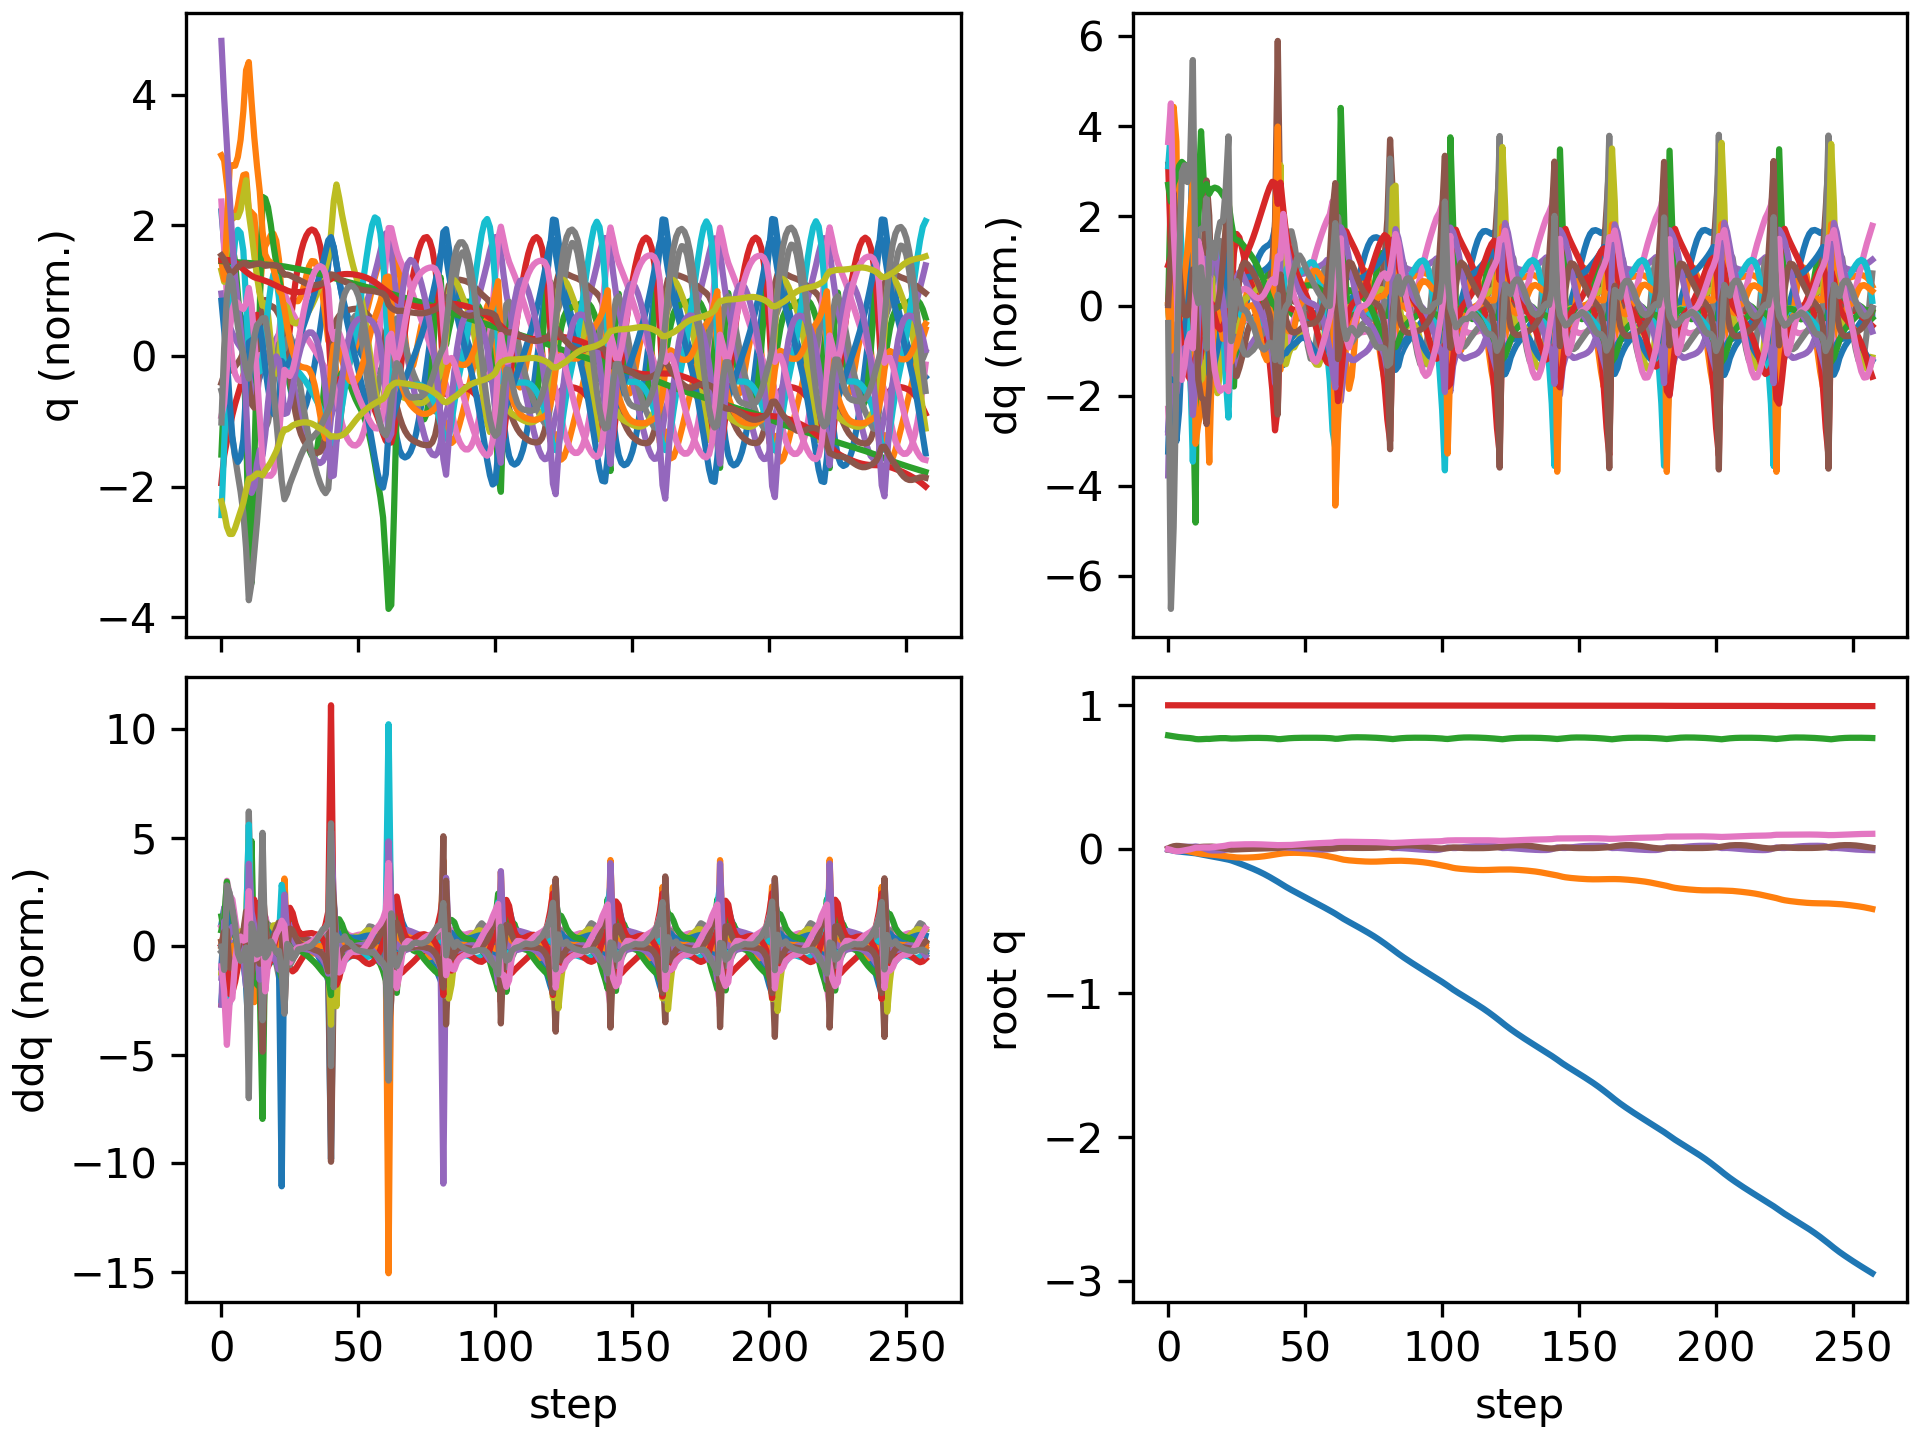

The table this chart was drawn from, first rows:
floating_base_joint_x, floating_base_joint_y, floating_base_joint_z, floating_base_joint_qw, floating_base_joint_qx, floating_base_joint_qy, floating_base_joint_qz, left_hip_pitch_joint_q, left_hip_roll_joint_q, left_hip_yaw_joint_q, left_knee_joint_q, left_ankle_pitch_joint_q, left_ankle_roll_joint_q, right_hip_pitch_joint_q, right_hip_roll_joint_q, right_hip_yaw_joint_q, right_knee_joint_q, right_ankle_pitch_joint_q, right_ankle_roll_joint_q, floating_base_joint_vx, floating_base_joint_vy, floating_base_joint_vz, floating_base_joint_wx, floating_base_joint_wy
-0.002742, 8.737507702648877e-10, 0.7906, 1, 1.597928729102787e-08, 0.005811, -4.862312507598205e-09, -0.05757, -0.0006897, -0.002978, 0.1257, -0.07618, 2.7516392895085615e-05, -0.05757, 0.0006893, 0.002978, 0.1257, -0.07618, -2.7555718382952283e-05, -0.162, -1.3815040528913289e-07, -0.2089, -6.422664153380801e-07, 0.6749
-0.00703, 0.0002255, 0.7872, 0.9999, 0.001838, 0.01446, -0.004803, -0.1158, -0.002552, 0.009108, 0.2088, -0.1228, 0.0078, -0.1585, -0.003581, -0.002943, 0.296, -0.1452, -0.01044, -0.2191, 0.01529, -0.1331, 0.3163, 0.8326
-0.011, 0.0005778, 0.7845, 0.9997, 0.007072, 0.0205, -0.01113, -0.1543, -0.01091, 0.02458, 0.2527, -0.137, 0.01109, -0.2616, -0.007599, 0.01346, 0.473, -0.213, 0.01949, -0.1586, 0.01326, -0.1362, 0.6523, 0.3144
-0.01412, 0.0001936, 0.7815, 0.9996, 0.01254, 0.02282, -0.01423, -0.1829, -0.01984, 0.03402, 0.2935, -0.1529, 0.01154, -0.3425, -0.01286, 0.0262, 0.6243, -0.3097, 0.05111, -0.1349, -0.04841, -0.145, 0.4427, 0.08396
-0.01652, -0.001435, 0.7787, 0.9995, 0.01584, 0.02219, -0.01422, -0.2039, -0.02356, 0.03704, 0.3327, -0.1697, 0.01219, -0.3989, -0.01904, 0.03174, 0.7451, -0.3942, 0.05287, -0.09735, -0.1101, -0.1186, 0.2192, -0.2168
-0.01835, -0.004198, 0.7767, 0.9996, 0.01701, 0.0196, -0.01164, -0.2174, -0.02298, 0.03368, 0.3656, -0.1831, 0.01582, -0.4289, -0.02673, 0.03163, 0.8186, -0.4379, 0.05253, -0.08426, -0.1614, -0.08524, 0.03126, -0.2987
-0.02015, -0.007816, 0.7751, 0.9997, 0.01678, 0.01694, -0.00794, -0.2291, -0.01882, 0.02758, 0.3944, -0.1938, 0.01916, -0.441, -0.03406, 0.03112, 0.8454, -0.4525, 0.05744, -0.09288, -0.1955, -0.07218, -0.05849, -0.2363
-0.02218, -0.01199, 0.7736, 0.9997, 0.01611, 0.01508, -0.004362, -0.2424, -0.01276, 0.02147, 0.4221, -0.204, 0.02327, -0.4437, -0.04103, 0.0348, 0.8374, -0.4421, 0.0669, -0.108, -0.2175, -0.07617, -0.05977, -0.1427
-0.02438, -0.01647, 0.7719, 0.9998, 0.01586, 0.01375, -0.0006441, -0.2578, -0.007838, 0.01457, 0.451, -0.2154, 0.02902, -0.4363, -0.04983, 0.04282, 0.7929, -0.4005, 0.08264, -0.1136, -0.2269, -0.09901, 0.0286, -0.1092
-0.02635, -0.02092, 0.7692, 0.9998, 0.01668, 0.01201, 0.004864, -0.2756, -0.007524, 0.003557, 0.4862, -0.2312, 0.02588, -0.4022, -0.06444, 0.05056, 0.665, -0.2881, 0.1054, -0.09723, -0.2129, -0.1804, 0.2072, -0.1699
-0.02853, -0.02476, 0.7654, 0.9997, 0.01898, 0.0109, 0.009826, -0.2982, -0.02033, -0.02238, 0.53, -0.2669, -0.002115, -0.3646, -0.08586, 0.03311, 0.5247, -0.1733, 0.1099, -0.152, -0.185, -0.1305, 0.02193, 0.09024
-0.03235, -0.02834, 0.7639, 0.9997, 0.01648, 0.01333, 0.01012, -0.3294, -0.0214, -0.02745, 0.5805, -0.3054, -0.02025, -0.3802, -0.07867, 0.02294, 0.5252, -0.1685, 0.08797, -0.2, -0.169, -0.02359, -0.4344, 0.2684
-0.03635, -0.03112, 0.7643, 0.9997, 0.01143, 0.01579, 0.01112, -0.3541, -0.02244, -0.004729, 0.6212, -0.3277, -0.0237, -0.3924, -0.06603, 0.01079, 0.526, -0.1643, 0.06813, -0.1958, -0.1117, 0.04959, -0.5357, 0.2174
-0.03999, -0.03281, 0.7657, 0.9998, 0.005947, 0.01711, 0.01214, -0.3633, -0.03482, 0.01575, 0.637, -0.3202, -0.01068, -0.3919, -0.0536, -0.0004031, 0.5078, -0.1507, 0.05219, -0.1734, -0.06308, 0.0727, -0.5532, 0.08836
-0.04321, -0.03404, 0.7665, 0.9998, -0.0001754, 0.01747, 0.01205, -0.3517, -0.0503, 0.02468, 0.5985, -0.2545, 0.02255, -0.3879, -0.03885, -0.009261, 0.4877, -0.1364, 0.03827, -0.1595, -0.06413, 0.0007406, -0.6928, 0.04171
-0.0466, -0.03597, 0.7661, 0.9998, -0.006965, 0.0179, 0.01135, -0.3264, -0.03817, 0.04611, 0.5333, -0.2474, 0.0743, -0.4051, -0.02096, -0.0155, 0.5226, -0.1762, 0.01652, -0.1923, -0.09688, 0.01503, -0.4739, 0.1189
-0.0504, -0.03767, 0.7674, 0.9997, -0.008823, 0.01792, 0.01338, -0.3248, -0.03348, 0.0458, 0.5163, -0.2386, 0.07919, -0.4223, -0.01518, -0.01423, 0.5847, -0.2327, 0.003528, -0.1755, -0.07712, 0.09426, -0.01484, -0.1366
-0.0539, -0.03946, 0.7692, 0.9997, -0.008817, 0.01596, 0.01511, -0.3221, -0.03169, 0.04414, 0.5062, -0.2227, 0.07588, -0.4272, -0.01223, -0.02009, 0.648, -0.2794, 0.0003647, -0.1714, -0.1023, 0.09001, -0.02153, -0.258
-0.05737, -0.04171, 0.7707, 0.9997, -0.008858, 0.01305, 0.01697, -0.3183, -0.02963, 0.04092, 0.4982, -0.2084, 0.07368, -0.4219, -0.006033, -0.034, 0.7018, -0.3154, -0.0009023, -0.1745, -0.122, 0.06093, -0.01104, -0.3166
-0.06092, -0.04422, 0.7716, 0.9997, -0.008361, 0.009666, 0.01928, -0.3137, -0.02905, 0.03688, 0.4907, -0.1959, 0.07237, -0.4063, 0.003324, -0.04672, 0.733, -0.3396, -0.004321, -0.1831, -0.1279, 0.03167, 0.0857, -0.344
-0.06467, -0.04672, 0.772, 0.9997, -0.006545, 0.006165, 0.02174, -0.3085, -0.03153, 0.03355, 0.4819, -0.1836, 0.06966, -0.3806, 0.01303, -0.05128, 0.7288, -0.3461, -0.0104, -0.1977, -0.1206, 0.002883, 0.2583, -0.3344
-0.06864, -0.04905, 0.7718, 0.9997, -0.003049, 0.002677, 0.02475, -0.3038, -0.03838, 0.03079, 0.4733, -0.172, 0.06504, -0.3424, 0.02004, -0.04428, 0.6729, -0.3119, -0.01644, -0.2106, -0.1095, -0.03741, 0.4473, -0.3281
-0.07277, -0.0511, 0.7703, 0.9996, 0.00249, -0.0009489, 0.02903, -0.3028, -0.05124, 0.02794, 0.4722, -0.1649, 0.05878, -0.2898, 0.02094, -0.02584, 0.5623, -0.2168, -0.01882, -0.2202, -0.09106, -0.1095, 0.6641, -0.3449
-0.07781, -0.05313, 0.7686, 0.9995, 0.006859, -0.003097, 0.03141, -0.3098, -0.05962, 0.0271, 0.4791, -0.1623, 0.04768, -0.2566, 0.01791, -0.01489, 0.4956, -0.2284, -0.0268, -0.2872, -0.1223, -0.02054, 0.07572, -0.09304
-0.08441, -0.05548, 0.7687, 0.9995, 0.006424, -0.002417, 0.03139, -0.3354, -0.05672, 0.01767, 0.521, -0.1962, 0.02861, -0.269, 0.02204, -0.01637, 0.4967, -0.227, -0.03585, -0.3413, -0.1096, 0.02093, -0.09115, 0.0929
-0.09143, -0.05727, 0.7692, 0.9995, 0.005932, -0.001315, 0.03219, -0.367, -0.05365, 0.01039, 0.5936, -0.24, 0.00731, -0.2856, 0.0235, -0.02114, 0.5019, -0.2164, -0.04397, -0.3486, -0.06814, 0.04159, 0.02759, 0.08027
-0.0985, -0.05823, 0.7701, 0.9994, 0.006784, -0.0004625, 0.03312, -0.3924, -0.0529, 0.008363, 0.6689, -0.2777, -0.01185, -0.2984, 0.02069, -0.02417, 0.5005, -0.202, -0.05039, -0.3522, -0.0291, 0.05069, 0.1609, 0.05935
-0.1057, -0.05854, 0.7711, 0.9994, 0.00865, 0.0003422, 0.03366, -0.4091, -0.05342, 0.0073, 0.7347, -0.3102, -0.02803, -0.3093, 0.01519, -0.02479, 0.495, -0.186, -0.05484, -0.3621, -0.003094, 0.04764, 0.2297, 0.07082
-0.1131, -0.05843, 0.7719, 0.9994, 0.01094, 0.001189, 0.03403, -0.4176, -0.05344, 0.005583, 0.7874, -0.3399, -0.04034, -0.3196, 0.00829, -0.02432, 0.4878, -0.1692, -0.0575, -0.3732, 0.01401, 0.03828, 0.2472, 0.07437
-0.1207, -0.05802, 0.7725, 0.9993, 0.01327, 0.001987, 0.03432, -0.4183, -0.05175, 0.003664, 0.8275, -0.3676, -0.04889, -0.3297, 0.0009334, -0.02338, 0.4796, -0.1521, -0.05854, -0.3848, 0.02721, 0.02792, 0.2359, 0.06934
-0.1285, -0.05734, 0.773, 0.9993, 0.01543, 0.002686, 0.03446, -0.4118, -0.04829, 0.001849, 0.8571, -0.3931, -0.05487, -0.3395, -0.006239, -0.02201, 0.4704, -0.1344, -0.05898, -0.3973, 0.04048, 0.01879, 0.2135, 0.05992
-0.1366, -0.05637, 0.7733, 0.9993, 0.01737, 0.00325, 0.03445, -0.399, -0.04425, -0.0001279, 0.878, -0.4159, -0.05933, -0.349, -0.01305, -0.02024, 0.4602, -0.1162, -0.05924, -0.4111, 0.05497, 0.01045, 0.1866, 0.04851
-0.145, -0.0551, 0.7734, 0.9992, 0.01903, 0.003679, 0.03427, -0.3804, -0.04083, -0.002001, 0.8911, -0.436, -0.0627, -0.3582, -0.0194, -0.01807, 0.4491, -0.09732, -0.05996, -0.427, 0.07094, 0.00252, 0.156, 0.03896
-0.1537, -0.05349, 0.7734, 0.9992, 0.02039, 0.004019, 0.03385, -0.3569, -0.03891, -0.00316, 0.896, -0.4527, -0.06511, -0.3675, -0.02504, -0.01539, 0.4372, -0.07778, -0.06304, -0.4455, 0.08813, -0.005549, 0.1219, 0.03491
-0.1628, -0.05153, 0.7732, 0.9992, 0.02139, 0.004332, 0.03326, -0.3297, -0.03908, -0.003307, 0.8922, -0.4656, -0.06642, -0.377, -0.02989, -0.01227, 0.4245, -0.0574, -0.06858, -0.4667, 0.1052, -0.01554, 0.07987, 0.03809
-0.1723, -0.04922, 0.7728, 0.9992, 0.02201, 0.004693, 0.03254, -0.2997, -0.04134, -0.001739, 0.8772, -0.4736, -0.06678, -0.3869, -0.03398, -0.008735, 0.4108, -0.03598, -0.0762, -0.4905, 0.1227, -0.02749, 0.04021, 0.05023
-0.1823, -0.04656, 0.7722, 0.9992, 0.02224, 0.005183, 0.03179, -0.2676, -0.04559, 0.00193, 0.8469, -0.4761, -0.06573, -0.3972, -0.0374, -0.00477, 0.3957, -0.01327, -0.0851, -0.5163, 0.1397, -0.04166, -0.001809, 0.07155
-0.1928, -0.04357, 0.7713, 0.9993, 0.02202, 0.005844, 0.03106, -0.2335, -0.05162, 0.007239, 0.7963, -0.4719, -0.06088, -0.4076, -0.04009, -0.0004503, 0.3785, 0.01115, -0.09376, -0.5423, 0.155, -0.05874, -0.05706, 0.097
-0.2038, -0.04029, 0.77, 0.9993, 0.0211, 0.006592, 0.0303, -0.1964, -0.05929, 0.0124, 0.7176, -0.4583, -0.04972, -0.4172, -0.04163, 0.004037, 0.3577, 0.03792, -0.09827, -0.5637, 0.1662, -0.08264, -0.1488, 0.1118
-0.2149, -0.03691, 0.768, 0.9994, 0.01881, 0.007131, 0.02918, -0.1522, -0.06777, 0.01307, 0.5987, -0.4296, -0.02732, -0.4254, -0.03982, 0.009423, 0.3341, 0.06505, -0.09043, -0.5721, 0.1635, -0.1285, -0.3435, 0.0963
-0.2264, -0.03422, 0.7649, 0.9995, 0.01285, 0.008021, 0.02817, -0.1072, -0.06653, 0.00604, 0.4529, -0.3684, 0.01744, -0.4374, -0.02488, 0.02233, 0.3175, 0.07248, -0.05797, -0.5981, 0.1222, -0.138, -0.6372, 0.2064
-0.2384, -0.03128, 0.765, 0.9995, 0.0114, 0.01056, 0.02839, -0.1208, -0.07138, 0.005755, 0.4275, -0.3418, 0.05034, -0.4536, -0.01966, 0.03957, 0.3068, 0.04653, -0.04686, -0.5767, 0.1646, 0.08701, 0.1779, 0.1985
-0.2502, -0.02855, 0.7669, 0.9994, 0.01252, 0.01399, 0.02819, -0.1513, -0.07918, 0.009728, 0.4345, -0.3202, 0.0602, -0.4783, -0.01986, 0.04831, 0.3171, 0.009802, -0.04584, -0.5879, 0.1122, 0.1061, 0.05304, 0.3805
-0.2617, -0.0268, 0.7689, 0.9994, 0.01227, 0.0174, 0.02845, -0.1815, -0.08216, 0.01171, 0.4415, -0.2986, 0.06423, -0.5085, -0.01552, 0.04114, 0.3533, -0.02876, -0.04982, -0.5607, 0.06657, 0.09699, -0.08303, 0.2736
-0.2727, -0.02578, 0.7706, 0.9993, 0.01117, 0.01956, 0.02883, -0.2053, -0.08187, 0.01263, 0.4429, -0.2771, 0.06667, -0.5349, -0.005492, 0.03263, 0.3992, -0.06435, -0.05489, -0.5356, 0.03812, 0.07639, -0.1308, 0.1508
-0.2833, -0.02527, 0.7719, 0.9993, 0.009736, 0.02076, 0.02962, -0.225, -0.08019, 0.01247, 0.4418, -0.2567, 0.06847, -0.5546, 0.006414, 0.02543, 0.4427, -0.09728, -0.05974, -0.5211, 0.01626, 0.05509, -0.1546, 0.08571
-0.2936, -0.02513, 0.7728, 0.9993, 0.008187, 0.0214, 0.0308, -0.2425, -0.07784, 0.01155, 0.4395, -0.2371, 0.06951, -0.5681, 0.01715, 0.01832, 0.4807, -0.1283, -0.06423, -0.5121, -0.001303, 0.04018, -0.1605, 0.04343
-0.3039, -0.02532, 0.7734, 0.9992, 0.006667, 0.02167, 0.03222, -0.2587, -0.07522, 0.01026, 0.4364, -0.2178, 0.07008, -0.5771, 0.02544, 0.01172, 0.5168, -0.1578, -0.06646, -0.508, -0.01638, 0.02765, -0.1559, 0.01459
-0.314, -0.02579, 0.7738, 0.9992, 0.00526, 0.02163, 0.03379, -0.2738, -0.07256, 0.008827, 0.4327, -0.1987, 0.07057, -0.5819, 0.03044, 0.005808, 0.5539, -0.1854, -0.06704, -0.506, -0.02948, 0.01795, -0.1438, -0.01469
-0.3241, -0.0265, 0.7741, 0.9991, 0.004013, 0.02126, 0.03535, -0.2876, -0.0699, 0.007537, 0.4282, -0.1796, 0.07088, -0.5826, 0.03186, 0.0005749, 0.5934, -0.2118, -0.06658, -0.5047, -0.04181, 0.0105, -0.1304, -0.05077
-0.3342, -0.02746, 0.7742, 0.9991, 0.002916, 0.02047, 0.03677, -0.3, -0.06713, 0.006481, 0.4226, -0.1602, 0.07087, -0.5785, 0.02978, -0.004392, 0.6358, -0.2384, -0.06428, -0.5036, -0.05421, 0.005543, -0.1185, -0.09454
-0.3443, -0.02867, 0.7742, 0.9991, 0.001947, 0.0192, 0.03805, -0.3103, -0.06419, 0.005499, 0.4154, -0.1403, 0.07026, -0.5686, 0.0242, -0.0104, 0.6814, -0.2668, -0.06019, -0.5025, -0.06798, 0.002428, -0.1107, -0.1424
-0.3543, -0.03019, 0.7742, 0.9991, 0.001046, 0.01746, 0.03921, -0.3186, -0.06095, 0.004303, 0.4063, -0.1198, 0.0687, -0.5523, 0.01594, -0.01831, 0.7293, -0.298, -0.05475, -0.5022, -0.08447, 0.0004336, -0.1092, -0.186
-0.3644, -0.03206, 0.7742, 0.9991, 0.0001776, 0.01532, 0.04027, -0.325, -0.05732, 0.002676, 0.395, -0.09861, 0.06629, -0.5292, 0.006833, -0.02795, 0.7775, -0.3322, -0.04862, -0.5033, -0.1036, -0.001285, -0.1065, -0.2163
-0.3744, -0.03434, 0.7742, 0.9991, -0.0006315, 0.01298, 0.04121, -0.3298, -0.05332, 0.0005778, 0.3814, -0.07654, 0.06336, -0.4992, -0.0006915, -0.03849, 0.822, -0.3686, -0.04238, -0.5066, -0.1248, -0.004391, -0.09618, -0.2247
-0.3846, -0.03707, 0.774, 0.9991, -0.001328, 0.01067, 0.04202, -0.3336, -0.04905, -0.001917, 0.3653, -0.0535, 0.06029, -0.4625, -0.00452, -0.04906, 0.8574, -0.4065, -0.03654, -0.5123, -0.1468, -0.01003, -0.07654, -0.2068
-0.3949, -0.04022, 0.7738, 0.999, -0.001797, 0.008618, 0.04276, -0.337, -0.04484, -0.004768, 0.3468, -0.02947, 0.05757, -0.4196, -0.003908, -0.05872, 0.8766, -0.4442, -0.03149, -0.5193, -0.1669, -0.01884, -0.04043, -0.1703
-0.4052, -0.04374, 0.7734, 0.999, -0.001848, 0.006921, 0.04343, -0.34, -0.04122, -0.007905, 0.3258, -0.00435, 0.05504, -0.3706, 0.0006205, -0.06558, 0.8718, -0.4787, -0.02714, -0.5257, -0.183, -0.03246, 0.01844, -0.1297
-0.4157, -0.04753, 0.7726, 0.999, -0.001179, 0.005595, 0.04405, -0.3427, -0.03889, -0.01103, 0.3019, 0.02267, 0.05098, -0.3159, 0.007174, -0.06776, 0.8375, -0.5042, -0.02252, -0.5316, -0.1933, -0.05262, 0.1148, -0.09074
-0.4263, -0.05146, 0.7714, 0.999, 0.0007169, 0.004681, 0.04469, -0.3452, -0.03972, -0.01495, 0.2757, 0.05023, 0.04394, -0.2562, 0.01277, -0.06447, 0.771, -0.5123, -0.01665, -0.5399, -0.196, -0.07724, 0.2758, -0.04335
... 198 more rows
